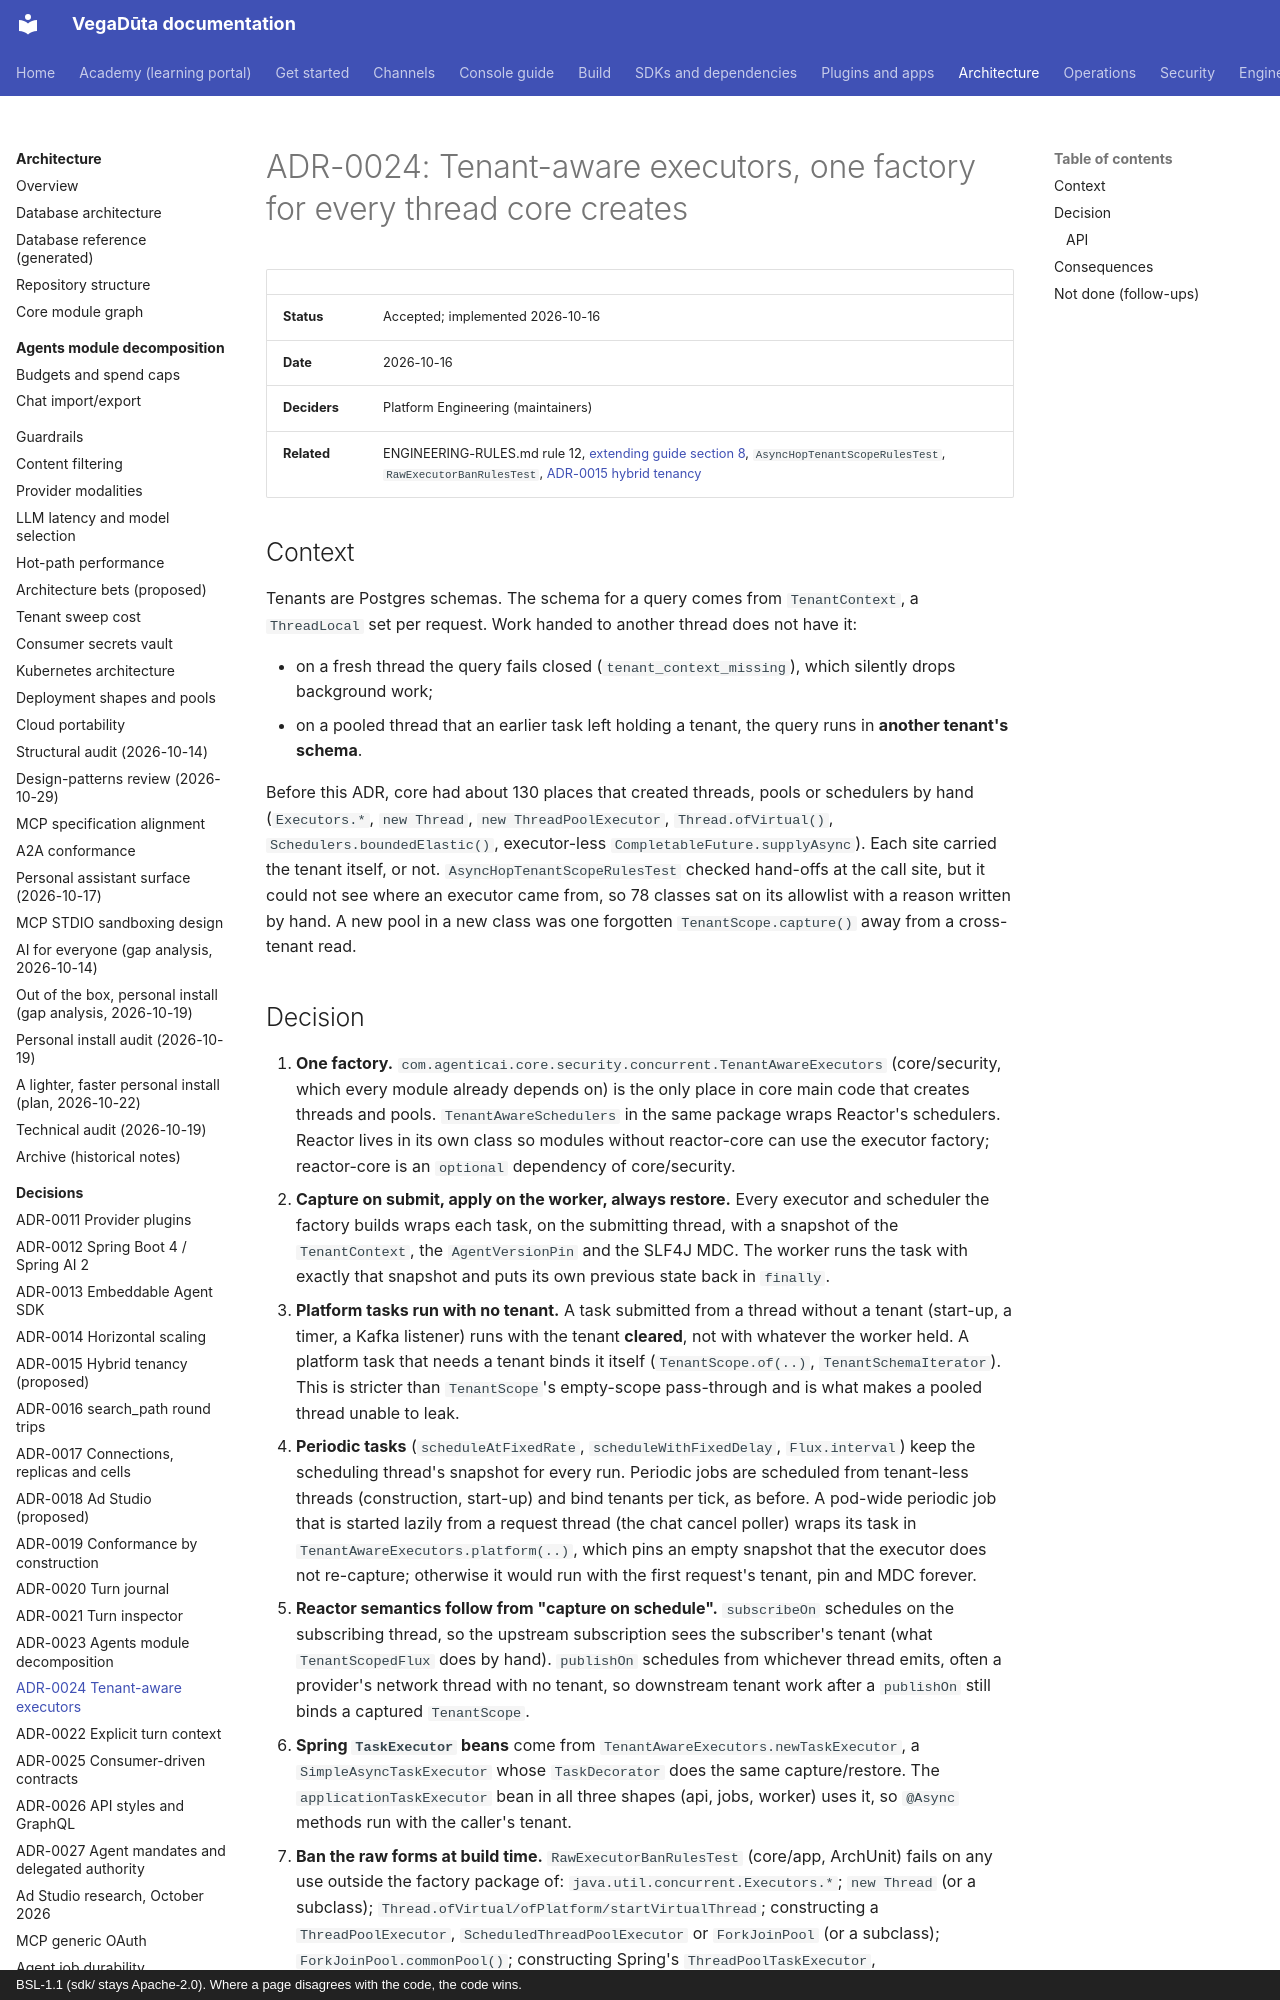

repository: CD-LC/vegaduta · page: architecture/ADR-0024-tenant-aware-executors/index.html · generator: mkdocs · copyright: BSL-1.1 (sdk/ stays Apache-2.0). Where a page disagrees with the code, the code wins.

# ADR-0024: Tenant-aware executors, one factory for every thread core creates

| | |
|---|---|
| **Status** | Accepted; implemented 2026-10-16 |
| **Date** | 2026-10-16 |
| **Deciders** | Platform Engineering (maintainers) |
| **Related** | ENGINEERING-RULES.md rule 12, [extending guide section 8](../extending.md#8-hand-work-to-another-thread), `AsyncHopTenantScopeRulesTest`, `RawExecutorBanRulesTest`, [ADR-0015 hybrid tenancy](ADR-0015-hybrid-tenancy.md) |

## Context

Tenants are Postgres schemas. The schema for a query comes from `TenantContext`, a
`ThreadLocal` set per request. Work handed to another thread does not have it:

- on a fresh thread the query fails closed (`tenant_context_missing`), which silently drops
  background work;
- on a pooled thread that an earlier task left holding a tenant, the query runs in **another
  tenant's schema**.

Before this ADR, core had about 130 places that created threads, pools or schedulers by hand
(`Executors.*`, `new Thread`, `new ThreadPoolExecutor`, `Thread.ofVirtual()`,
`Schedulers.boundedElastic()`, executor-less `CompletableFuture.supplyAsync`). Each site carried
the tenant itself, or not. `AsyncHopTenantScopeRulesTest` checked hand-offs at the call site, but
it could not see where an executor came from, so 78 classes sat on its allowlist with a reason
written by hand. A new pool in a new class was one forgotten `TenantScope.capture()` away from a
cross-tenant read.
